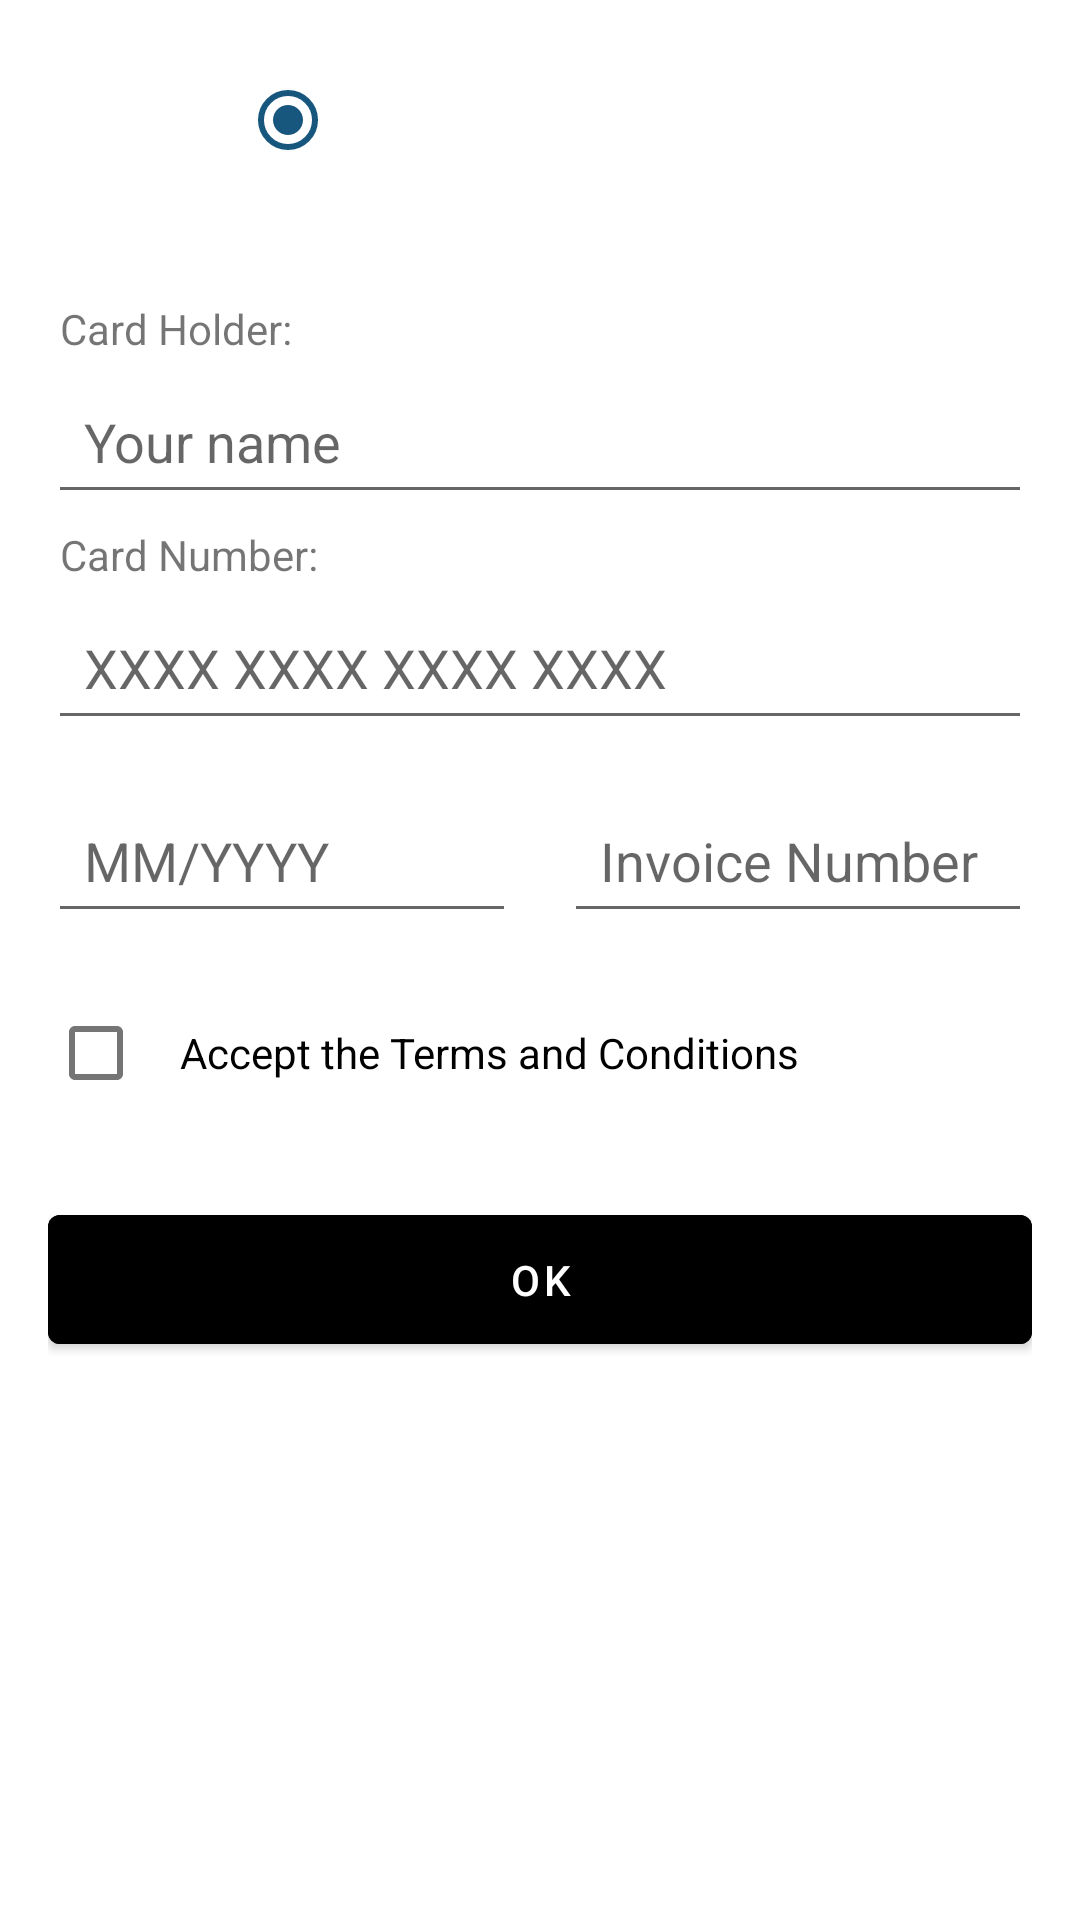

The Android layout XML behind this screen, and the referenced resources:
<!-- AndroidManifest.xml: application theme AppTheme -->
<!-- res/layout/activity_payment.xml -->
<?xml version="1.0" encoding="utf-8"?>
<LinearLayout xmlns:android="http://schemas.android.com/apk/res/android"
    android:layout_width="match_parent"
    android:layout_height="match_parent"
    android:orientation="vertical"
    android:padding="16dp"
    android:background="#FFFFFF">

    <LinearLayout
        android:layout_width="match_parent"
        android:layout_height="wrap_content"
        android:orientation="horizontal"
        android:gravity="center_vertical"
        android:layout_marginBottom="16dp">

        <ImageView
            android:layout_width="48dp"
            android:layout_height="48dp"
            android:src="@color/common_google_signin_btn_text_dark_pressed" /> 

        <RadioButton
            android:layout_width="wrap_content"
            android:layout_height="wrap_content"
            android:checked="true"
            android:clickable="false"
            android:focusable="false"
            android:layout_marginStart="16dp" />
    </LinearLayout>

    <TextView
        android:layout_width="match_parent"
        android:layout_height="wrap_content"
        android:text="Card Holder:"
        android:layout_marginTop="16dp"
        android:padding="4dp"/>

    <EditText
        android:layout_width="match_parent"
        android:layout_height="wrap_content"
        android:hint="Your name"
        android:inputType="textPersonName"
        android:padding="12dp"/>

    <TextView
        android:layout_width="match_parent"
        android:layout_height="wrap_content"
        android:text="Card Number:"
        android:padding="4dp"/>

    <EditText
        android:layout_width="match_parent"
        android:layout_height="wrap_content"
        android:hint="XXXX XXXX XXXX XXXX"
        android:inputType="number"
        android:padding="12dp"/>

    <LinearLayout
        android:layout_width="match_parent"
        android:layout_height="wrap_content"
        android:orientation="horizontal"
        android:layout_marginTop="16dp">

        <EditText
            android:layout_width="0dp"
            android:layout_height="wrap_content"
            android:layout_weight="1"
            android:hint="MM/YYYY"
            android:inputType="date"
            android:padding="12dp"/>

        <EditText
            android:layout_width="0dp"
            android:layout_height="wrap_content"
            android:layout_weight="1"
            android:hint="Invoice Number"
            android:inputType="number"
            android:padding="12dp"
            android:layout_marginStart="16dp"/>
    </LinearLayout>

    <CheckBox
        android:layout_width="match_parent"
        android:layout_height="wrap_content"
        android:text="Accept the Terms and Conditions"
        android:layout_marginTop="16dp"
        android:padding="12dp"/>

    <Button
        android:layout_width="match_parent"
        android:layout_height="wrap_content"
        android:text="OK"
        android:backgroundTint="@color/black"
        android:textColor="#FFFFFF"
        android:layout_marginTop="24dp"
        android:padding="12dp"/>
</LinearLayout>
<!-- resources referenced by this layout -->
<resources>
  <color name="black">#FF000000</color>
  <style name="AppTheme" parent="Theme.MaterialComponents.DayNight.DarkActionBar">
          
          <item name="android:statusBarColor">@android:color/white</item>
          
          <item name="android:windowLightStatusBar">true</item>
          <item name="colorPrimary">#FFFFFF</item>
          <item name="colorPrimaryVariant">@color/purple</item>
          <item name="colorOnPrimary">@color/white</item>
          
          <item name="colorSecondary">@color/sea</item>
          <item name="colorSecondaryVariant">@color/tea</item>
          <item name="colorOnSecondary">@color/black</item>
          
          <item name="android:navigationBarColor">@android:color/white</item>
          
          <item name="android:windowLightNavigationBar">true</item>
      </style>
  <color name="purple">#FF3700B3</color>
  <color name="white">#FFFFFFFF</color>
  <color name="sea">#17577e</color>
  <color name="tea">#FF03DAC5</color>
</resources>
